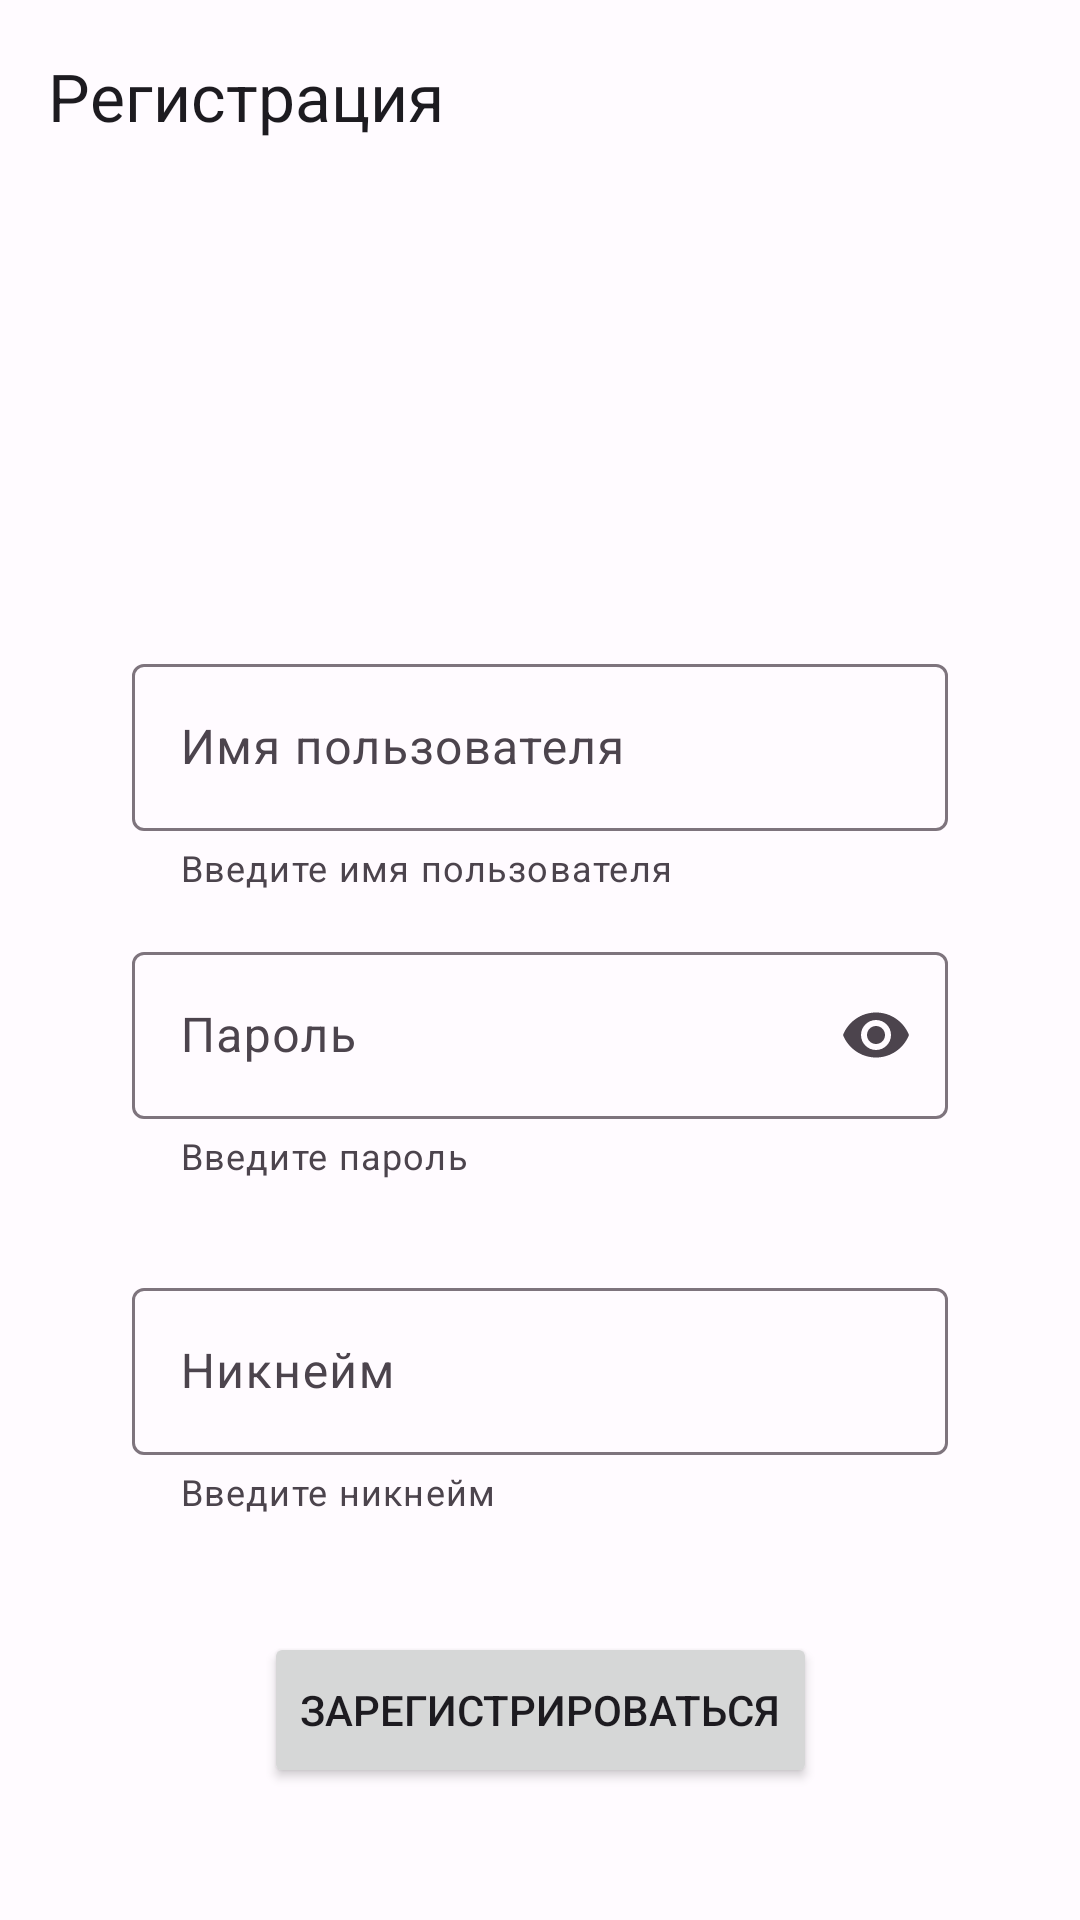

Reconstruct the res/layout file that produces this screen, plus the resources it refers to.
<!-- AndroidManifest.xml: application theme Theme.SocialNetworkThoughtsAndroidApp -->
<!-- res/layout/register_activity_layout.xml -->
<?xml version="1.0" encoding="utf-8"?>
<androidx.constraintlayout.widget.ConstraintLayout xmlns:android="http://schemas.android.com/apk/res/android"
    xmlns:app="http://schemas.android.com/apk/res-auto"
    android:layout_width="match_parent"
    android:layout_height="match_parent">

    <com.google.android.material.appbar.AppBarLayout
        android:layout_width="match_parent"
        android:layout_height="wrap_content"
        app:layout_constraintStart_toStartOf="parent"
        app:layout_constraintTop_toTopOf="parent">

        <com.google.android.material.appbar.MaterialToolbar
            android:id="@+id/register_app_bar"
            android:layout_width="match_parent"
            android:layout_height="wrap_content"
            android:minHeight="?attr/actionBarSize"
            app:title="@string/registration"
            app:navigationIcon="@drawable/baseline_arrow_back_24" />

    </com.google.android.material.appbar.AppBarLayout>

    <com.google.android.material.textfield.TextInputLayout
        android:id="@+id/username_text_input_layout"
        android:layout_width="272dp"
        android:layout_height="wrap_content"
        android:layout_marginTop="216dp"

        app:helperTextEnabled="true"
        app:helperText="@string/username_input_helper_text"
        app:errorEnabled="true"
        app:layout_constraintBottom_toBottomOf="parent"
        app:layout_constraintStart_toStartOf="parent"
        app:layout_constraintEnd_toEndOf="parent"
        app:layout_constraintTop_toTopOf="parent"
        app:layout_constraintHorizontal_bias="0.5"
        app:layout_constraintVertical_bias="0.0"
        style="?attr/textInputOutlinedStyle" >

        <com.google.android.material.textfield.TextInputEditText
            android:layout_width="match_parent"
            android:layout_height="wrap_content"
            android:maxLines="1"
            android:hint="@string/username_input_hint" />

    </com.google.android.material.textfield.TextInputLayout>

    <com.google.android.material.textfield.TextInputLayout
        android:id="@+id/password_text_input_layout"
        android:layout_width="272dp"
        android:layout_height="wrap_content"
        android:layout_marginTop="312dp"

        app:helperTextEnabled="true"
        app:helperText="@string/password_input_helper_text"
        app:errorEnabled="true"
        app:endIconMode="password_toggle"
        app:layout_constraintBottom_toBottomOf="parent"
        app:layout_constraintStart_toStartOf="parent"
        app:layout_constraintEnd_toEndOf="parent"
        app:layout_constraintTop_toTopOf="parent"
        app:layout_constraintHorizontal_bias="0.5"
        app:layout_constraintVertical_bias="0.0"
        style="?attr/textInputOutlinedStyle" >

        <com.google.android.material.textfield.TextInputEditText
            android:layout_width="match_parent"
            android:layout_height="wrap_content"
            android:maxLines="1"
            android:inputType="textPassword"
            android:hint="@string/password_input_hint" />

    </com.google.android.material.textfield.TextInputLayout>

    <com.google.android.material.textfield.TextInputLayout
        android:id="@+id/nickname_text_input_layout"
        android:layout_width="272dp"
        android:layout_height="wrap_content"
        android:layout_marginTop="424dp"

        app:helperTextEnabled="true"
        app:helperText="@string/nickname_input_helper_text"
        app:errorEnabled="true"
        app:layout_constraintBottom_toBottomOf="parent"
        app:layout_constraintStart_toStartOf="parent"
        app:layout_constraintEnd_toEndOf="parent"
        app:layout_constraintTop_toTopOf="parent"
        app:layout_constraintHorizontal_bias="0.5"
        app:layout_constraintVertical_bias="0.0"
        style="?attr/textInputOutlinedStyle" >

        <com.google.android.material.textfield.TextInputEditText
            android:layout_width="match_parent"
            android:layout_height="wrap_content"
            android:maxLines="1"
            android:hint="@string/nickname_input_hint" />

    </com.google.android.material.textfield.TextInputLayout>

    <Button
        android:id="@+id/register_button"
        android:layout_width="wrap_content"
        android:layout_height="52dp"
        android:layout_marginTop="544dp"
        android:text="@string/register_button_text"

        app:layout_constraintStart_toStartOf="parent"
        app:layout_constraintEnd_toEndOf="parent"
        app:layout_constraintTop_toTopOf="parent"
        app:layout_constraintBottom_toBottomOf="parent"
        app:layout_constraintHorizontal_bias="0.5"
        app:layout_constraintVertical_bias="0.0" />

</androidx.constraintlayout.widget.ConstraintLayout>
<!-- resources referenced by this layout -->
<resources>
  <string name="nickname_input_helper_text">Введите никнейм</string>
  <string name="nickname_input_hint">Никнейм</string>
  <string name="password_input_helper_text">Введите пароль</string>
  <string name="password_input_hint">Пароль</string>
  <string name="register_button_text">Зарегистрироваться</string>
  <string name="registration">Регистрация</string>
  <string name="username_input_helper_text">Введите имя пользователя</string>
  <string name="username_input_hint">Имя пользователя</string>
  <color name="md_theme_light_primary">#9B00CB</color>
  <color name="md_theme_light_onPrimary">#FFFFFF</color>
  <color name="md_theme_light_primaryContainer">#FAD7FF</color>
  <color name="md_theme_light_onPrimaryContainer">#330045</color>
  <color name="md_theme_light_secondary">#6A596C</color>
  <color name="md_theme_light_onSecondary">#FFFFFF</color>
  <color name="md_theme_light_secondaryContainer">#F2DCF3</color>
  <color name="md_theme_light_onSecondaryContainer">#241727</color>
  <color name="md_theme_light_tertiary">#82524F</color>
  <color name="md_theme_light_onTertiary">#FFFFFF</color>
  <color name="md_theme_light_tertiaryContainer">#FFDAD7</color>
  <color name="md_theme_light_onTertiaryContainer">#331110</color>
  <color name="md_theme_light_error">#BA1A1A</color>
  <color name="md_theme_light_errorContainer">#FFDAD6</color>
  <color name="md_theme_light_onError">#FFFFFF</color>
  <color name="md_theme_light_onErrorContainer">#410002</color>
  <color name="md_theme_light_background">#FFFBFF</color>
  <color name="md_theme_light_onBackground">#1E1B1E</color>
  <color name="md_theme_light_surface">#FFFBFF</color>
  <color name="md_theme_light_onSurface">#1E1B1E</color>
  <color name="md_theme_light_surfaceVariant">#EBDFE9</color>
  <color name="md_theme_light_onSurfaceVariant">#4C444D</color>
  <color name="md_theme_light_outline">#7E747D</color>
  <color name="md_theme_light_inverseOnSurface">#F7EFF3</color>
  <color name="md_theme_light_inverseSurface">#332F33</color>
  <color name="md_theme_light_inversePrimary">#EEB1FF</color>
</resources>
